8-way image classification set "tea sickness dataset" from GitHub (Hews99vi/Tea-diseases-Detection-model); label vocabulary: anthracnose, algal leaf, bird eye spot, brown blight, gray light, healthy, red leaf spot, white spot.

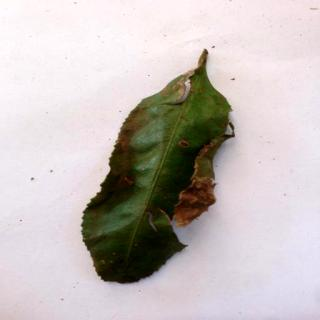
Label: algal leaf

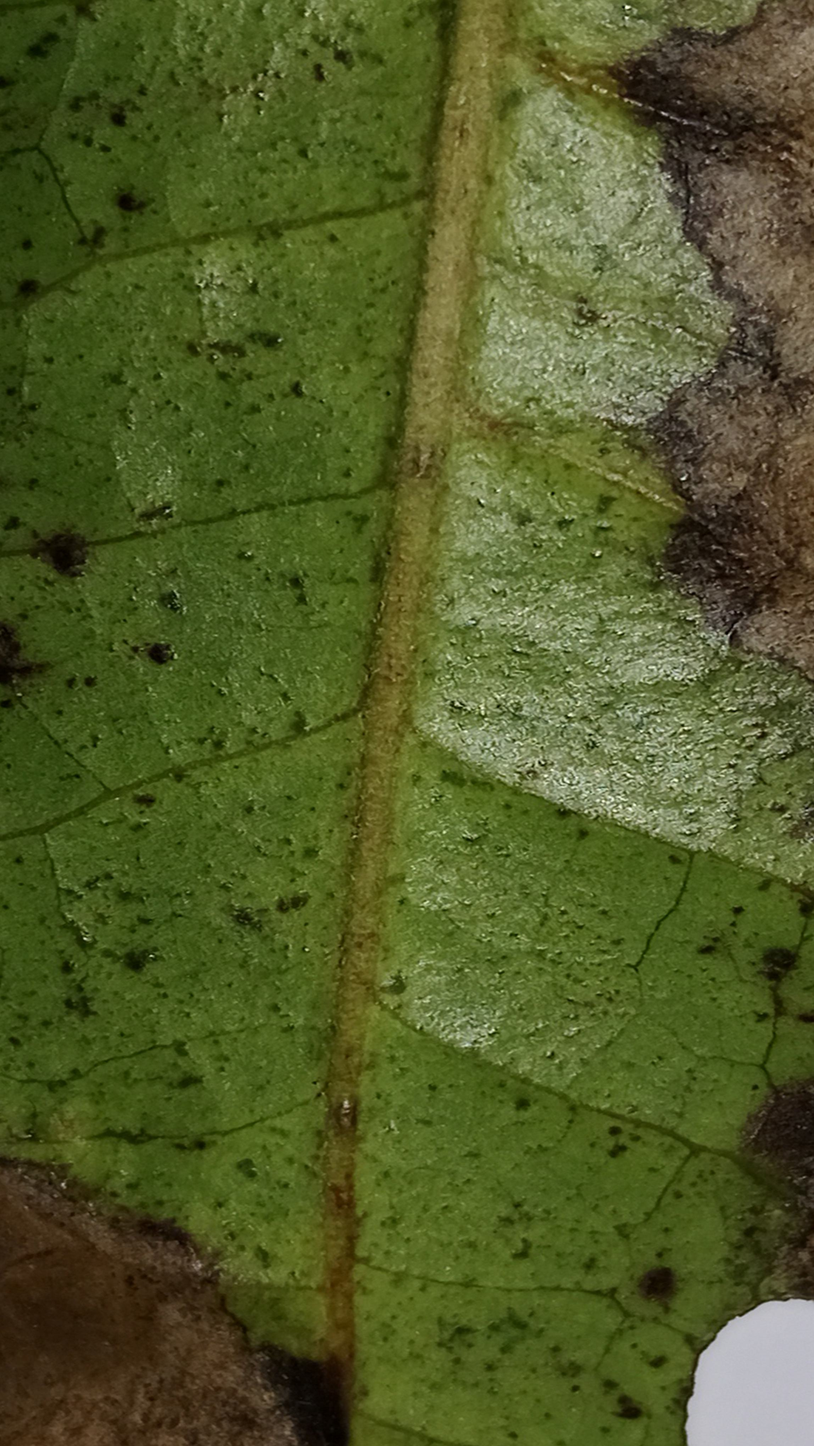
Label: gray light

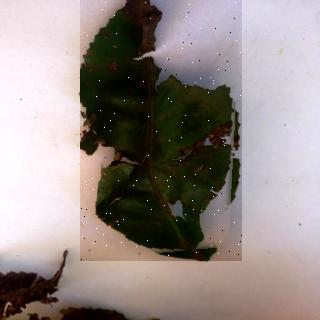
Label: brown blight

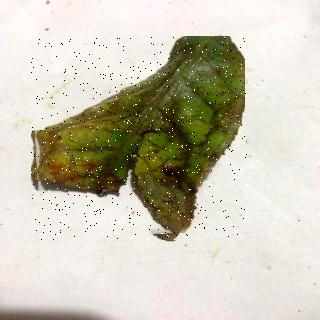
Label: red leaf spot

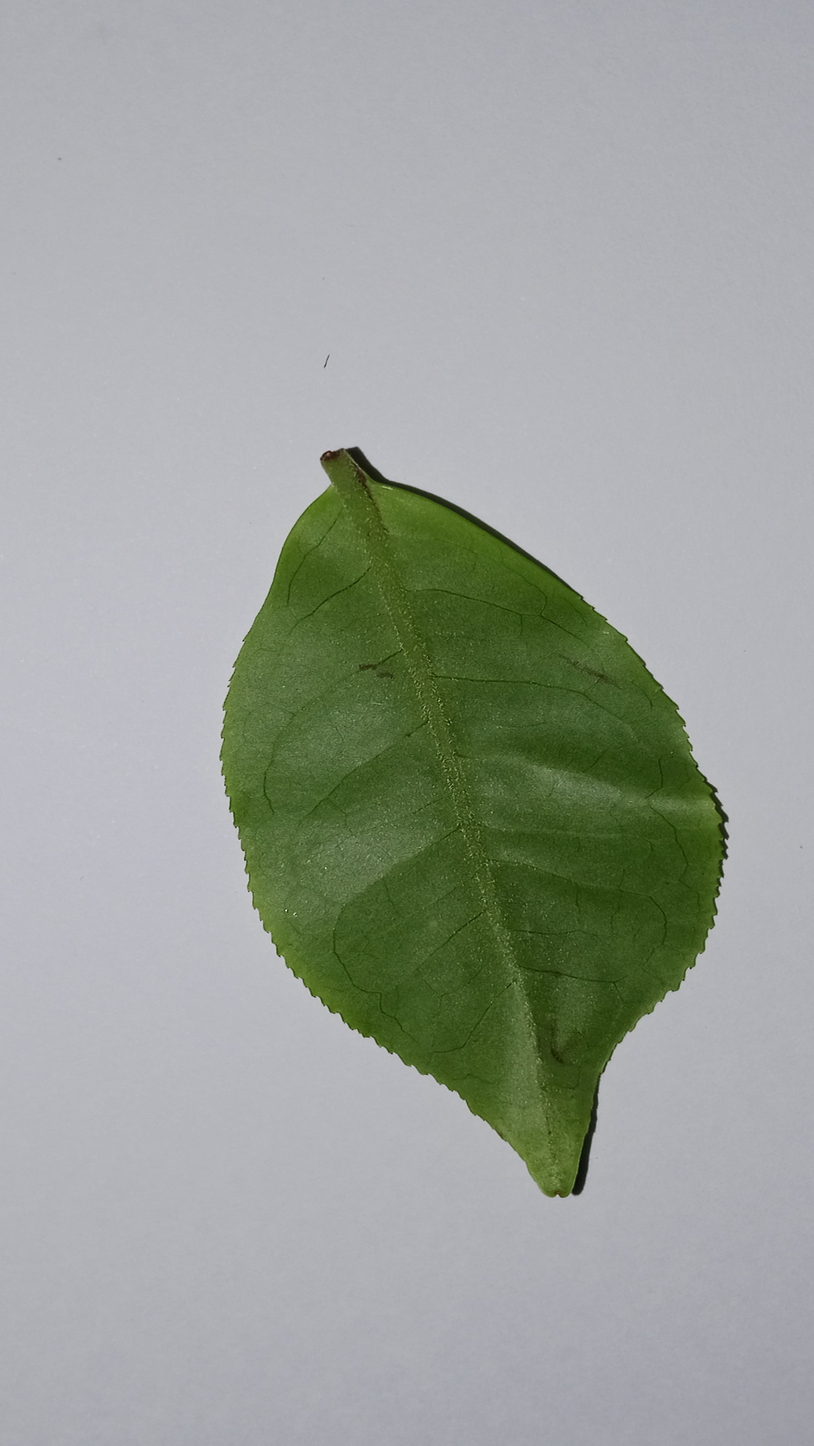
Label: healthy

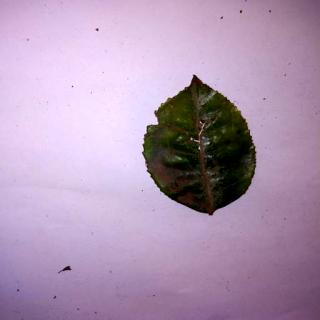
Label: anthracnose
